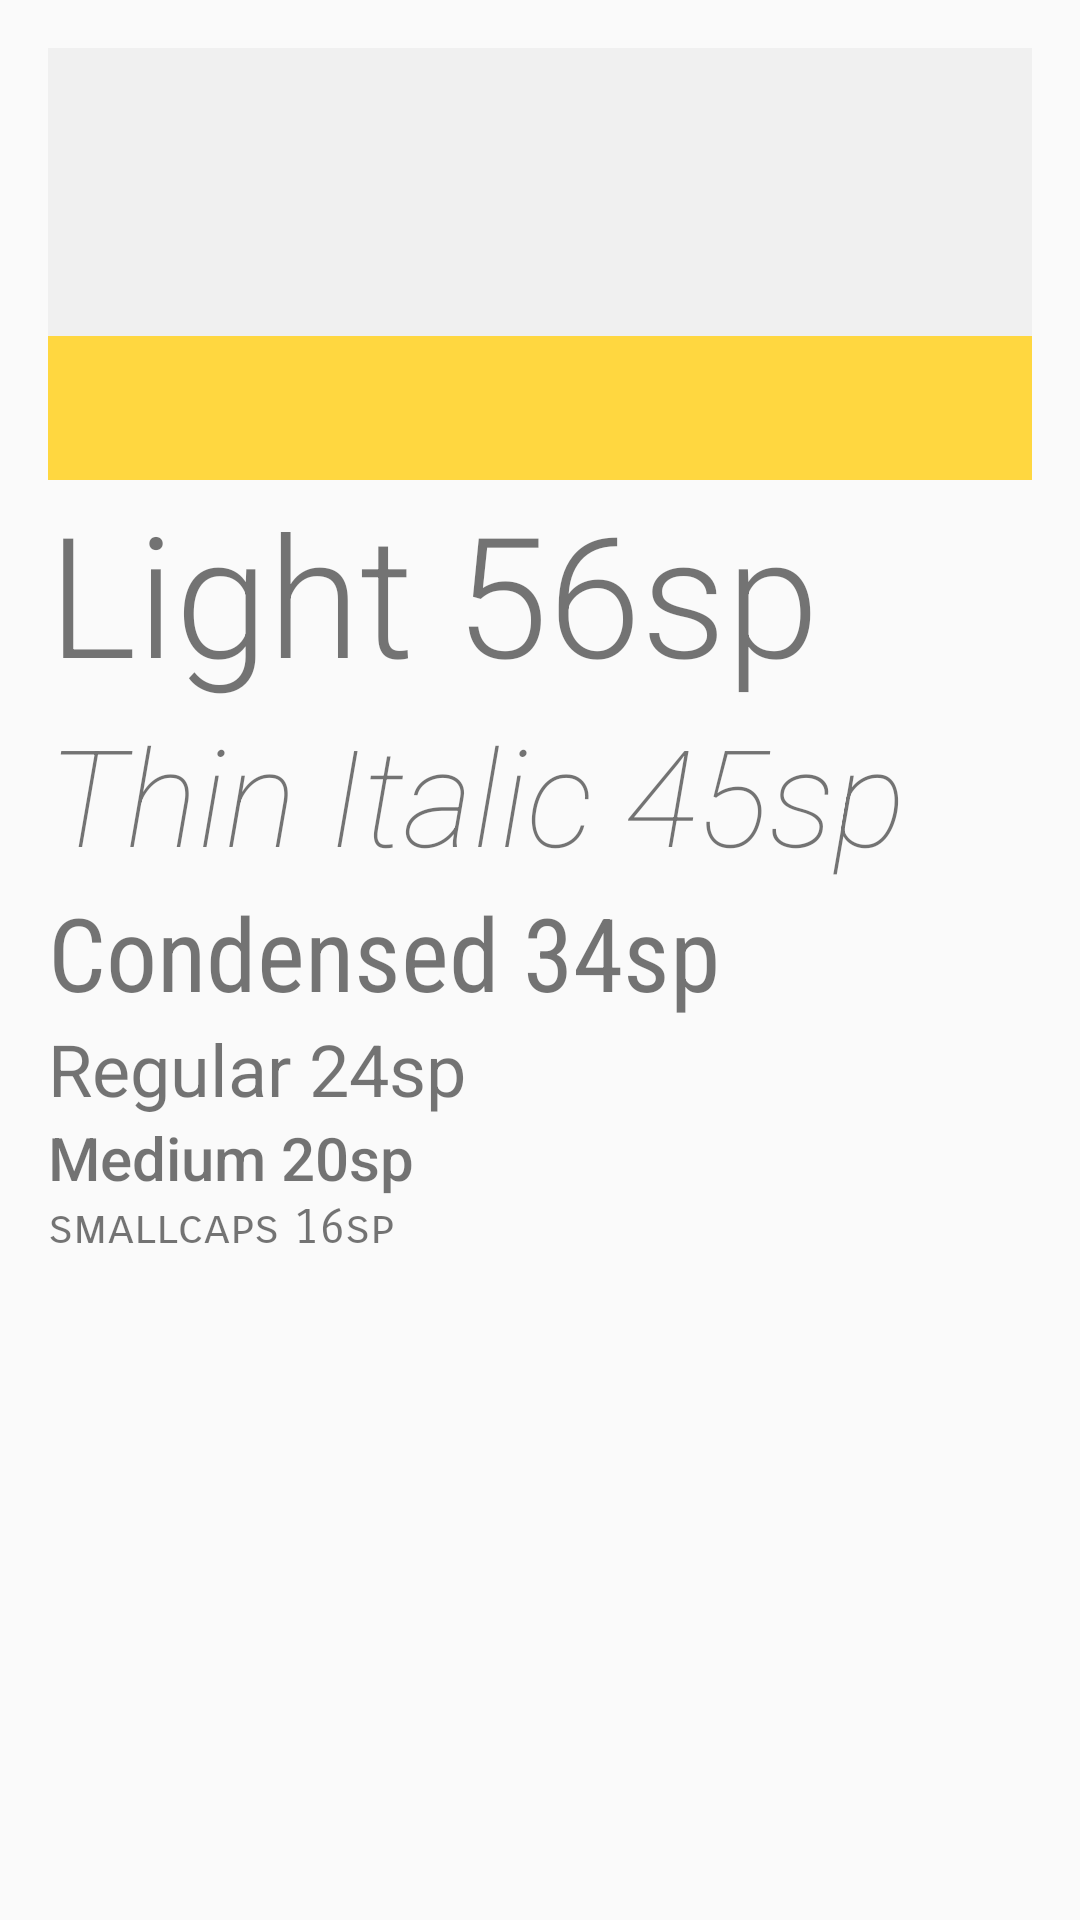

This screen was rendered from an Android layout file. Write that file and the resources it references.
<!-- AndroidManifest.xml: application theme AppTheme -->
<!-- res/layout/activity_color_font.xml -->
<?xml version="1.0" encoding="utf-8"?>

<LinearLayout xmlns:android="http://schemas.android.com/apk/res/android"
    xmlns:tools="http://schemas.android.com/tools"
    android:id="@+id/activity_main"
    android:orientation="vertical"
    android:layout_width="match_parent"
    android:layout_height="match_parent"
    android:paddingBottom="@dimen/activity_vertical_margin"
    android:paddingLeft="@dimen/activity_horizontal_margin"
    android:paddingRight="@dimen/activity_horizontal_margin"
    android:paddingTop="@dimen/activity_vertical_margin"
    tools:context="com.qqlive.aphone.fortest.UiColorsAndFonts.ColorFontActivity">

    
    

    <View android:id="@+id/primary"
        android:layout_width="match_parent"
        android:layout_height="48dp"
        android:background="@color/colorPrimary" />

    <View android:id="@+id/primaryDark"
        android:layout_width="match_parent"
        android:layout_height="48dp"
        android:background="@color/colorPrimaryDark"/>

    <View android:id="@+id/accent"
        android:layout_width="match_parent"
        android:layout_height="48dp"
        android:background="@color/colorAccent"/>


    
    <TextView
        android:id="@+id/text56"
        android:layout_width="wrap_content"
        android:layout_height="wrap_content"
        android:text="@string/light_56"
        android:textSize="56sp"
        android:fontFamily="sans-serif-light"/>

    <TextView
        android:id="@+id/text45"
        android:layout_width="wrap_content"
        android:layout_height="wrap_content"
        android:text="@string/thin_italic_45"
        android:textSize="45sp"
        android:fontFamily="sans-serif-thin"
        android:textStyle="italic"/>

    <TextView
        android:id="@+id/text34"
        android:layout_width="wrap_content"
        android:layout_height="wrap_content"
        android:text="@string/condensed_34"
        android:textSize="34sp"
        android:fontFamily="sans-serif-condensed"/>

    <TextView
        android:id="@+id/text24"
        android:layout_width="wrap_content"
        android:layout_height="wrap_content"
        android:text="@string/reg_24"
        android:textSize="24sp"
        android:fontFamily="sans-serif" />

    <TextView
        android:id="@+id/text20"
        android:layout_width="wrap_content"
        android:layout_height="wrap_content"
        android:text="@string/medium_20"
        android:textSize="20sp"
        android:fontFamily="sans-serif-medium"/>

    
    <TextView
        android:id="@+id/text16"
        android:layout_width="wrap_content"
        android:layout_height="wrap_content"
        android:text="smallcaps 16sp"
        android:textSize="16sp"
        android:fontFamily="sans-serif-smallcaps"
        />


</LinearLayout>
<!-- resources referenced by this layout -->
<resources>
  <color name="colorAccent">#FFD740</color>
  <color name="colorPrimary">#F0F0F0</color>
  <color name="colorPrimaryDark">#F0F0F0</color>
  <dimen name="activity_horizontal_margin">16dp</dimen>
  <dimen name="activity_vertical_margin">16dp</dimen>
  <string name="condensed_34">Condensed 34sp</string>
  <string name="light_56">Light 56sp</string>
  <string name="medium_20">Medium 20sp</string>
  <string name="reg_24">Regular 24sp</string>
  <string name="thin_italic_45">Thin Italic 45sp</string>
  <style name="AppTheme" parent="Theme.AppCompat.Light.DarkActionBar">
          
          <item name="colorPrimary">@color/colorPrimary</item>
          <item name="colorPrimaryDark">@color/colorPrimaryDark</item>
          <item name="colorAccent">@color/colorAccent</item>
          
          <item name="preferenceTheme">@style/PreferenceThemeOverlay</item>
          </style>
</resources>
